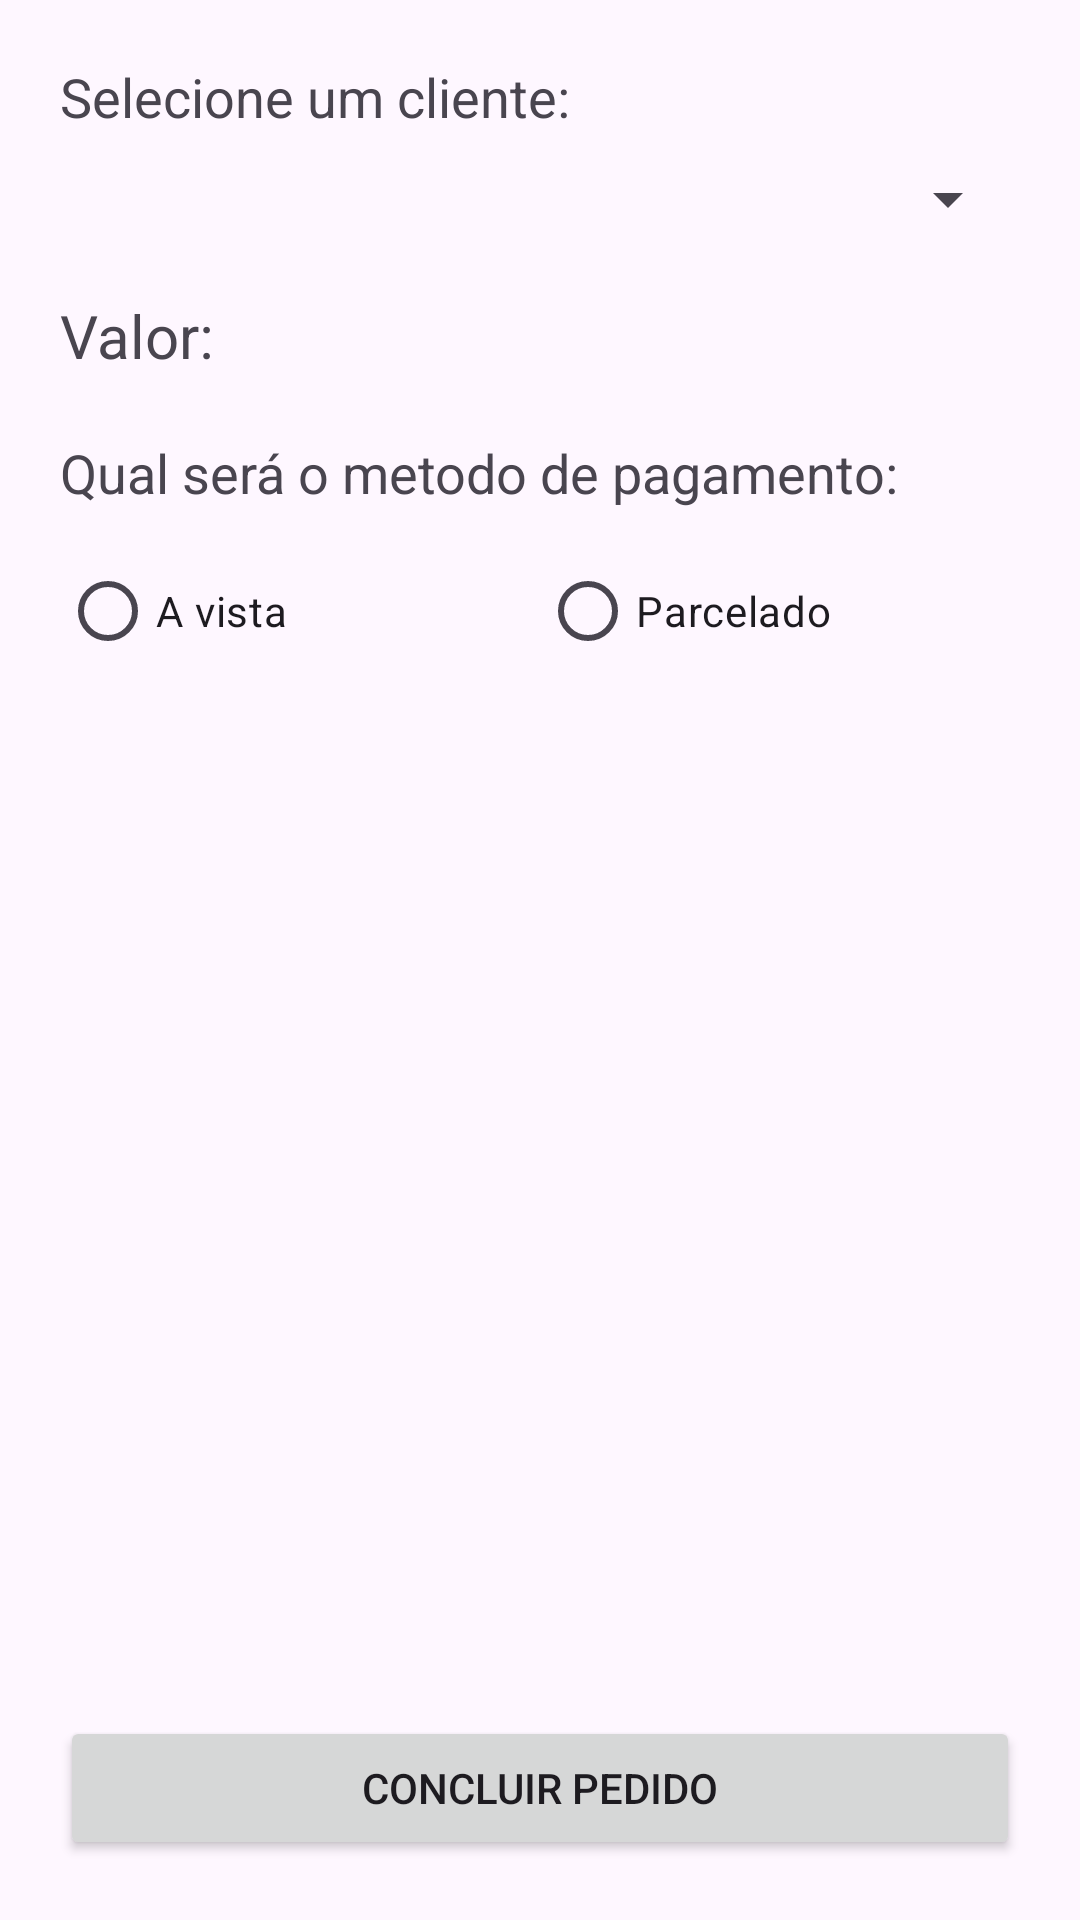

Layout XML and referenced resources for this Android screen:
<!-- AndroidManifest.xml: application theme Theme.TrabalhoPrimeiroBimestre -->
<!-- res/layout/activity_terminar_pedido.xml -->
<?xml version="1.0" encoding="utf-8"?>
<LinearLayout xmlns:android="http://schemas.android.com/apk/res/android"
    xmlns:app="http://schemas.android.com/apk/res-auto"
    xmlns:tools="http://schemas.android.com/tools"
    android:layout_width="match_parent"
    android:layout_height="match_parent"
    tools:context=".activities.TerminarPedidoActivity"
    android:orientation="vertical"
    android:padding="20dp">

    <TextView
        android:layout_width="match_parent"
        android:layout_height="wrap_content"
        android:text="Selecione um cliente:"
        android:textSize="18sp"
        android:layout_marginBottom="10dp"/>

    <Spinner
        android:layout_width="match_parent"
        android:layout_height="wrap_content"
        android:layout_marginBottom="20dp"
        android:id="@+id/spCliente"/>


    <LinearLayout
        android:layout_width="match_parent"
        android:layout_height="wrap_content"
        android:orientation="horizontal"
        android:layout_marginBottom="20dp">

        <TextView
            android:layout_width="0dp"
            android:layout_weight="1"
            android:layout_height="wrap_content"
            android:text="Valor:"
            android:textSize="20sp"/>

        <TextView
            android:layout_width="0dp"
            android:layout_weight="5"
            android:layout_height="wrap_content"
            android:text=""
            android:id="@+id/tvValorTotal"
            android:textSize="18sp"/>

    </LinearLayout>


    <TextView
        android:layout_width="match_parent"
        android:layout_height="wrap_content"
        android:text="Qual será o metodo de pagamento:"
        android:textSize="18sp"
        android:layout_marginBottom="10dp"/>


    <RadioGroup
        android:layout_width="match_parent"
        android:layout_height="wrap_content"
        android:orientation="horizontal"
        android:layout_marginBottom="20dp"
        android:id="@+id/rgPagamento">

        <RadioButton
            android:layout_width="0dp"
            android:layout_weight="1"
            android:layout_height="wrap_content"
            android:text="A vista"
            android:id="@+id/rbVista"/>

        <RadioButton
            android:layout_width="0dp"
            android:layout_weight="1"
            android:layout_height="wrap_content"
            android:text="Parcelado"
            android:id="@+id/rbParcelado"/>

    </RadioGroup>


    <LinearLayout
        android:layout_width="match_parent"
        android:layout_height="wrap_content"
        android:orientation="horizontal"
        android:visibility="gone"
        android:id="@+id/llParcelas">

        <TextView
            android:layout_width="wrap_content"
            android:layout_height="wrap_content"
            android:text="Parcelar em:"
            android:textSize="18sp"
            android:layout_marginRight="10dp"/>


        <EditText
            android:layout_width="wrap_content"
            android:layout_height="wrap_content"
            android:id="@+id/edQtdParcelas"
            android:inputType="number"
            android:hint="Quantidade"/>
    </LinearLayout>

    <LinearLayout
        android:layout_width="match_parent"
        android:layout_height="match_parent"
        android:orientation="vertical">

        <ScrollView
            android:layout_width="match_parent"
            android:layout_height="match_parent"
            android:layout_weight="1">

            <LinearLayout
                android:layout_width="match_parent"
                android:layout_height="match_parent"
                android:orientation="vertical">

                <TextView
                    android:id="@+id/tvParcelas"
                    android:layout_width="wrap_content"
                    android:layout_height="wrap_content"
                    android:layout_marginBottom="20dp"
                    />

            </LinearLayout>
        </ScrollView>

        <TextView
            android:id="@+id/tvTotalPagamento"
            android:layout_width="wrap_content"
            android:layout_height="wrap_content"
            android:text="Total: "
            android:textSize="20sp"
            android:textColor="@color/blue"
            android:visibility="gone"
            android:layout_marginBottom="20dp"/>


        <Button
            android:layout_width="match_parent"
            android:layout_height="wrap_content"
            android:text="Concluir Pedido"
            android:id="@+id/btConcluirPedido"/>

    </LinearLayout>

</LinearLayout>
<!-- resources referenced by this layout -->
<resources>
  <style name="Theme.TrabalhoPrimeiroBimestre" parent="Base.Theme.TrabalhoPrimeiroBimestre" />
  <style name="Base.Theme.TrabalhoPrimeiroBimestre" parent="Theme.Material3.DayNight.NoActionBar">
          
          
      </style>
</resources>
